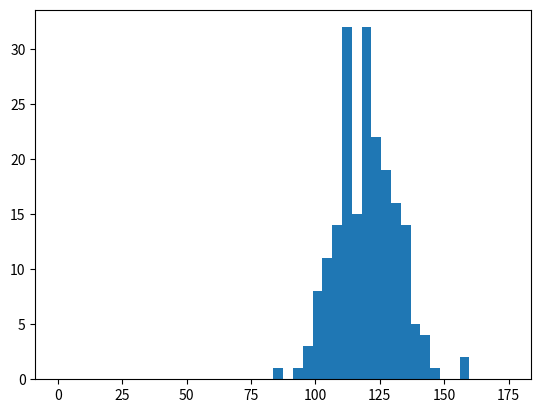

The script that saved this image:
import random
import numpy as np
from matplotlib import pyplot as plt


total_slots = 60*60*2
def n_bernoulli(n):
    occur_sum = []*n #sum of occurances in n experiments
    for j in range(n):
        counter = 0
        for i in range(total_slots):
            random_num = np.random.random(1)
            if (random_num <= (120/total_slots)):
                counter += 1
        occur_sum.append(counter)
    return occur_sum

occur_sum = n_bernoulli(200)
occur_sum_norep = list(set(occur_sum))
plt.hist(occur_sum, range=(0, 175), bins=len(occur_sum_norep))
plt.show()
